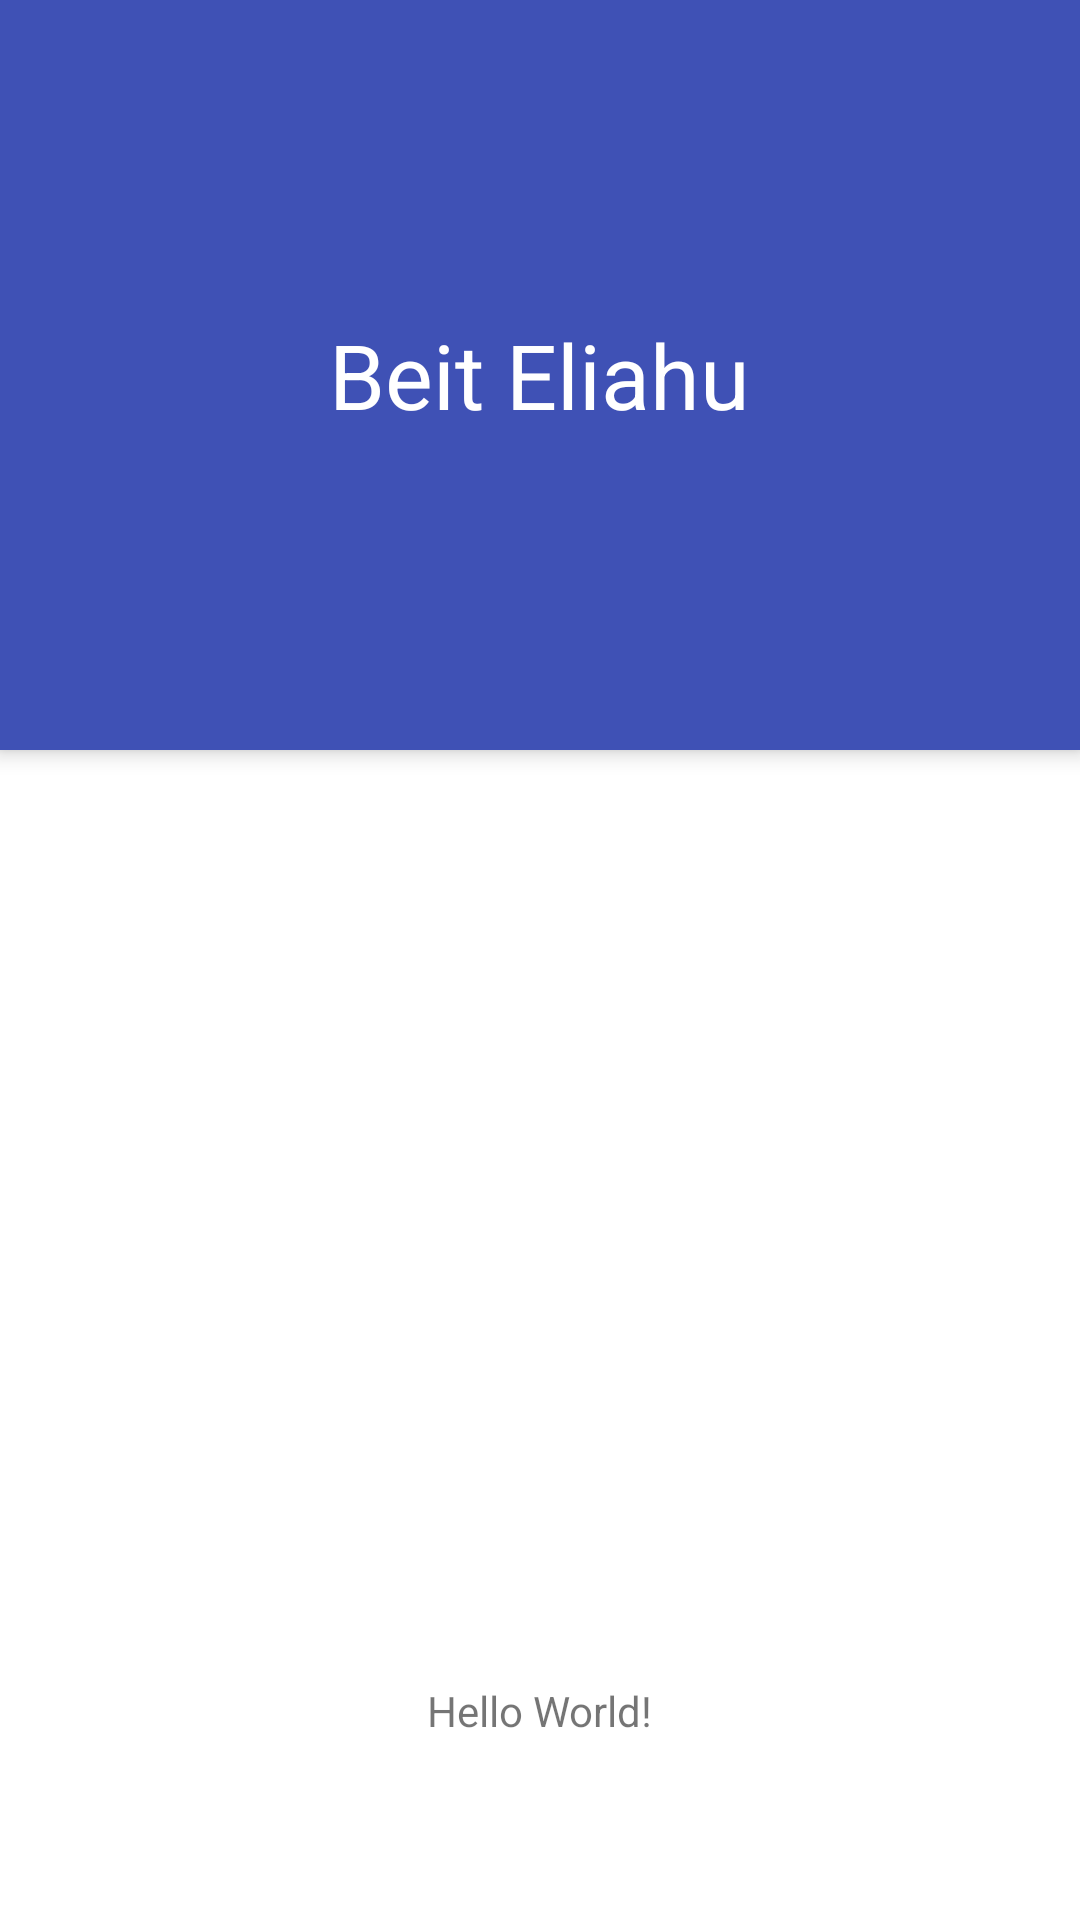

This screen was rendered from an Android layout file. Write that file and the resources it references.
<!-- AndroidManifest.xml: application theme AppTheme -->
<!-- res/layout/app_bar_main.xml -->
<?xml version="1.0" encoding="utf-8"?>
<android.support.design.widget.CoordinatorLayout xmlns:android="http://schemas.android.com/apk/res/android"
    xmlns:app="http://schemas.android.com/apk/res-auto"
    xmlns:tools="http://schemas.android.com/tools"
    android:layout_width="match_parent"
    android:layout_height="match_parent"
    tools:context="org.beiteliahu.MainActivity"
    android:background="@android:color/white"
    android:fitsSystemWindows="true">

    <android.support.design.widget.AppBarLayout
        android:id="@+id/appbar"
        android:layout_width="match_parent"
        android:layout_height="250dp"
        android:fitsSystemWindows="true"
        android:theme="@style/AppTheme.AppBarOverlay">

        <android.support.design.widget.CollapsingToolbarLayout
            android:id="@+id/collapsing_toolbar"
            android:layout_width="match_parent"
            android:layout_height="match_parent"
            app:contentScrim="?attr/colorPrimary"
            app:expandedTitleMarginEnd="64dp"
            app:expandedTitleMarginStart="48dp"
            app:expandedTitleTextAppearance="@android:color/transparent"
            app:layout_scrollFlags="scroll|enterAlways">

            <RelativeLayout
                android:layout_width="wrap_content"
                android:layout_height="wrap_content">

            <ImageView
                android:id="@+id/backdrop"
                android:layout_width="match_parent"
                android:layout_height="match_parent"
                android:fitsSystemWindows="true"
                android:scaleType="centerCrop"
                app:layout_collapseMode="parallax" />

                <LinearLayout
                    android:layout_width="wrap_content"
                    android:layout_height="wrap_content"
                    android:layout_centerInParent="true"
                    android:gravity="center_horizontal"
                    android:orientation="vertical">

                <TextView
                    android:id="@+id/backdrop_title"
                    android:layout_width="wrap_content"
                    android:layout_height="wrap_content"
                    android:text="@string/backdrop_title"
                    android:textColor="@android:color/white"
                    android:textSize="@dimen/backdrop_title" />

                </LinearLayout>
            </RelativeLayout>
            <android.support.v7.widget.Toolbar
                android:id="@+id/toolbar"
                android:layout_width="match_parent"
                android:layout_height="?attr/actionBarSize"
                android:background="?attr/colorPrimary"
                app:layout_collapseMode="pin"
                app:popupTheme="@style/AppTheme.PopupOverlay" />

            </android.support.design.widget.CollapsingToolbarLayout>



    </android.support.design.widget.AppBarLayout>

    <include layout="@layout/content_main" />

</android.support.design.widget.CoordinatorLayout>
<!-- res/layout/content_main.xml (included above) -->
<?xml version="1.0" encoding="utf-8"?>
<android.support.constraint.ConstraintLayout xmlns:android="http://schemas.android.com/apk/res/android"
    xmlns:app="http://schemas.android.com/apk/res-auto"
    xmlns:tools="http://schemas.android.com/tools"
    android:layout_width="match_parent"
    android:layout_height="match_parent"
    app:layout_behavior="@string/appbar_scrolling_view_behavior"
    tools:context="org.beiteliahu.MainActivity"
    tools:showIn="@layout/app_bar_main">

    <TextView
        android:layout_width="wrap_content"
        android:layout_height="wrap_content"
        android:text="Hello World!"
        app:layout_constraintBottom_toBottomOf="parent"
        app:layout_constraintLeft_toLeftOf="parent"
        app:layout_constraintRight_toRightOf="parent"
        app:layout_constraintTop_toTopOf="parent" />

</android.support.constraint.ConstraintLayout>
<!-- resources referenced by this layout -->
<resources>
  <dimen name="backdrop_title">30dp</dimen>
  <string name="backdrop_title">Beit Eliahu</string>
  <style name="AppTheme.AppBarOverlay" parent="ThemeOverlay.AppCompat.Dark.ActionBar" />
  <style name="AppTheme.PopupOverlay" parent="ThemeOverlay.AppCompat.Light" />
  <style name="AppTheme" parent="Theme.AppCompat.Light.DarkActionBar">
          
          <item name="colorPrimary">@color/colorPrimary</item>
          <item name="colorPrimaryDark">@color/colorPrimaryDark</item>
          <item name="colorAccent">@color/colorAccent</item>
      </style>
  <color name="colorPrimary">#3F51B5</color>
  <color name="colorPrimaryDark">#303F9F</color>
  <color name="colorAccent">#FF4081</color>
</resources>
